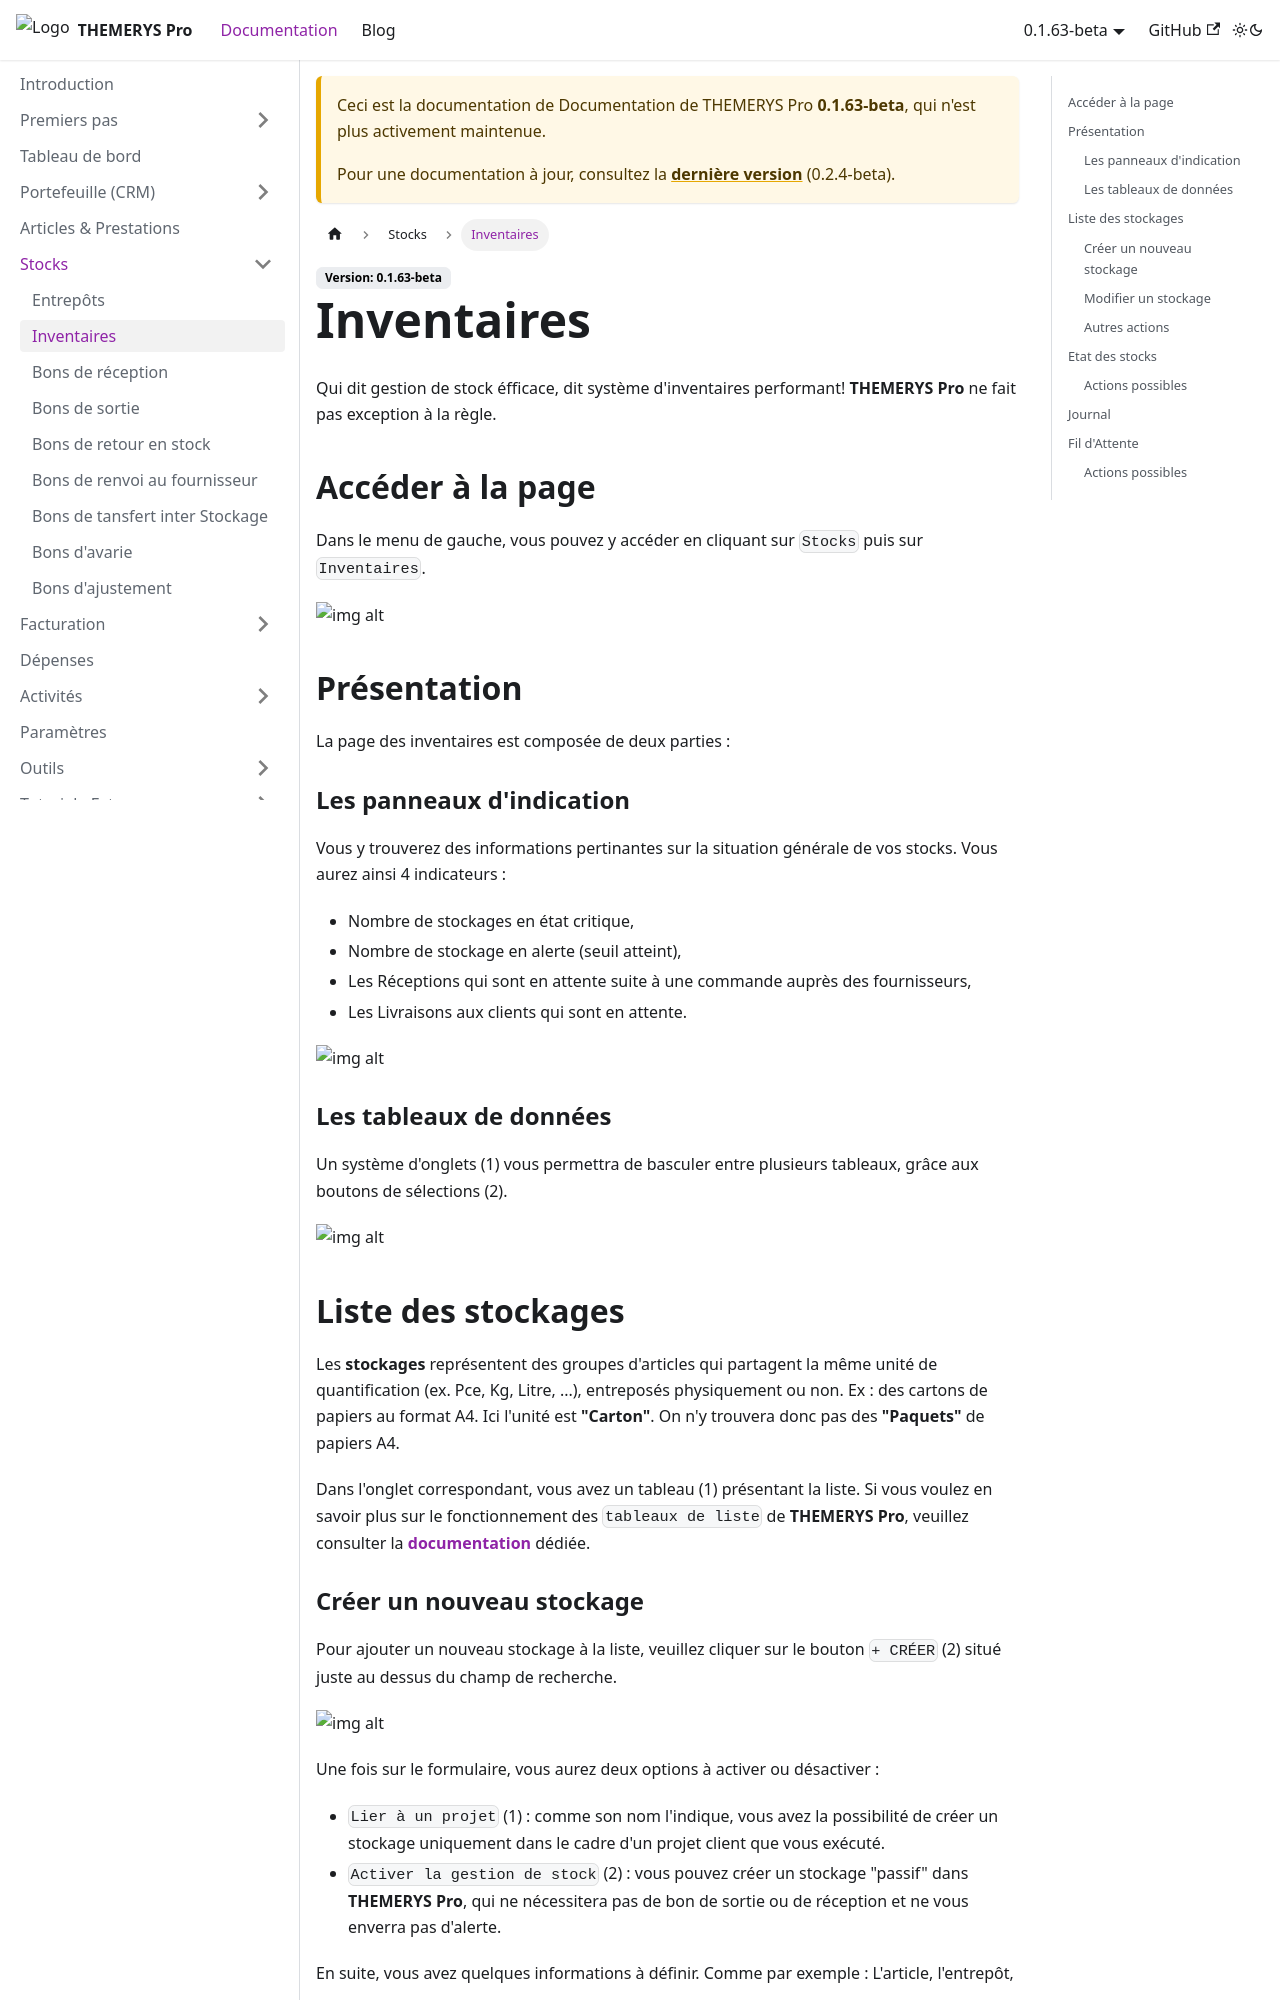

repository: M-tower/themerys-pro-doc · page: docs/0.1.63-beta/stocks/inventaires.html · generator: docusaurus

---
sidebar_position: 2
---

# Inventaires
Qui dit gestion de stock éfficace, dit système d'inventaires performant! **THEMERYS Pro** ne fait pas exception à la règle.

## Accéder à la page
Dans le menu de gauche, vous pouvez y accéder en cliquant sur `Stocks` puis sur `Inventaires`.

![img alt](/img/inventaires-goto.png)

## Présentation
La page des inventaires est composée de deux parties :

### Les panneaux d'indication
Vous y trouverez des informations pertinantes sur la situation générale de vos stocks. 
Vous aurez ainsi 4 indicateurs :
- Nombre de stockages en état critique,
- Nombre de stockage en alerte (seuil atteint),
- Les Réceptions qui sont en attente suite à une commande auprès des fournisseurs,
- Les Livraisons aux clients qui sont en attente.

![img alt](/img/inventaires-bloc-info.png)

### Les tableaux de données
Un système d'onglets (1) vous permettra de basculer entre plusieurs tableaux, grâce aux boutons de sélections (2).

![img alt](/img/inventaires-structure.png)

## Liste des stockages
Les **stockages** représentent des groupes d'articles qui partagent la même unité de quantification (ex. Pce, Kg, Litre, ...), entreposés physiquement ou non.
Ex : des cartons de papiers au format A4. Ici l'unité est **"Carton"**. On n'y trouvera donc pas des **"Paquets"** de papiers A4.

Dans l'onglet correspondant, vous avez un tableau (1) présentant la liste.
Si vous voulez en savoir plus sur le fonctionnement des `tableaux de liste` de **THEMERYS Pro**, veuillez consulter
la **[documentation](../outils/tableaux)** dédiée.
